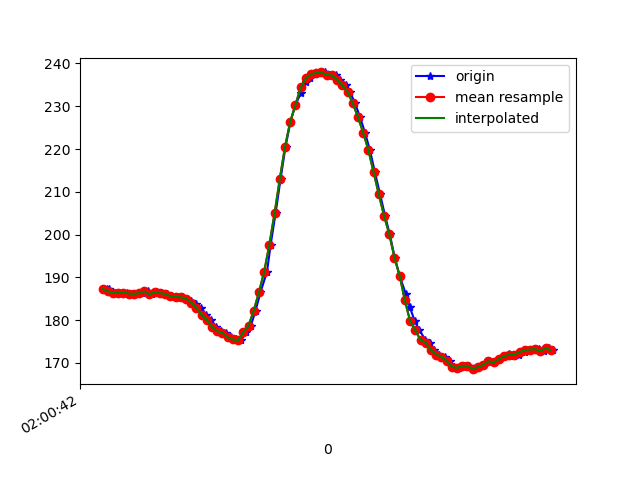

The data file committed next to this chart (first rows):
1617847242118, 542885710916862, 187.30469, -266.3086, -75.390625
1617847242125, 542885730633625, 187.4, -266.4, -76.66
1617847242129, 542885749648397, 186.6, -265.6, -76.95
1617847242139, 542885768388478, 186.3, -265.5, -76.76
1617847242155, 542885787464293, 186.3, -265.7, -75.98
1617847242178, 542885806509586, 186.4, -265.3, -76.46
1617847242193, 542885825738008, 186.4, -265.2, -76.07
1617847242214, 542885844569652, 186.2, -265.6, -75.88
1617847242236, 542885863920159, 186.1, -265.7, -76.46
1617847242252, 542885882812846, 186.3, -265.4, -75.88
1617847242273, 542885901827618, 186.7, -264.8, -76.07
1617847242288, 542885920994997, 186, -265.3, -75.2
1617847242308, 542885940009769, 186.5, -265.2, -75.29
1617847242327, 542885959024542, 186.3, -265.4, -76.07
1617847242347, 542885978039314, 186.1, -265.6, -75.59
1617847242363, 542885997115129, 185.6, -265.7, -76.27
1617847242383, 542886016129901, 185.4, -265.9, -75.68
1617847242404, 542886035175195, 185.4, -265.9, -75.39
1617847242423, 542886054347461, 185.1, -267.1, -75.98
1617847242440, 542886073392755, 184.5, -268.3, -75.68
1617847242458, 542886092407527, 183.8, -268.8, -75.68
1617847242479, 542886111483342, 182.9, -268.6, -75.29
1617847242497, 542886130498114, 181.2, -269.7, -76.66
1617847242517, 542886149573929, 180.1, -269.5, -75.59
1617847242535, 542886168619223, 178.4, -269.8, -75.39
1617847242555, 542886187603474, 177.4, -270.3, -75.59
1617847242574, 542886206679289, 177.1, -270.6, -75.39
1617847242592, 542886225663540, 176, -271.2, -75.68
1617847242611, 542886244708834, 175.5, -270.1, -76.07
1617847242632, 542886263723606, 175.3, -269.5, -76.37
1617847242650, 542886282768900, 177.1, -267.7, -75.39
1617847242669, 542886301844714, 178.7, -267.5, -75.98
1617847242687, 542886320890008, 182.2, -265.5, -75.39
1617847242706, 542886340118429, 186.5, -263.2, -75.68
1617847242731, 542886359011117, 191.3, -261.1, -75.0
1617847242745, 542886378300581, 197.7, -259.1, -74.32
1617847242764, 542886397406917, 205, -258.8, -72.17
1617847242783, 542886416391168, 213, -258.8, -68.46
1617847242802, 542886435436461, 220.5, -259.1, -65.33
1617847242821, 542886454512276, 226.4, -259.9, -60.45
1617847242840, 542886473557570, 230.3, -261.7, -57.32
1617847242861, 542886492511300, 233.1, -263.7, -54.69
1617847242879, 542886511587115, 235.6, -263.7, -51.95
1617847242897, 542886530571366, 236.5, -263.2, -49.9
1617847242916, 542886549647181, 237.5, -262.2, -49.32
1617847242936, 542886568661953, 237.8, -260.3, -47.75
1617847242954, 542886587676725, 237.9, -259.8, -47.85
1617847242973, 542886606722019, 237.3, -259.2, -48.93
1617847242996, 542886625767312, 237.2, -258.6, -49.12
1617847243011, 542886644904170, 236.2, -257.7, -51.37
1617847243035, 542886663918942, 234.9, -256.9, -53.32
1617847243049, 542886683086321, 233.4, -256.9, -55.76
1617847243069, 542886702101093, 230.7, -256.2, -58.69
1617847243088, 542886721146387, 227.4, -256.3, -60.64
1617847243107, 542886740283245, 223.8, -255.7, -65.14
1617847243126, 542886759328538, 219.7, -256.2, -67.87
1617847243145, 542886778404353, 214.6, -256.4, -70.8
1617847243165, 542886797388604, 209.4, -257.4, -72.95
1617847243184, 542886816525462, 204.4, -258.7, -74.51
1617847243202, 542886835540234, 200.1, -260.4, -75.59
1617847243221, 542886854585528, 194.6, -262.6, -77.05
... 32 more rows
